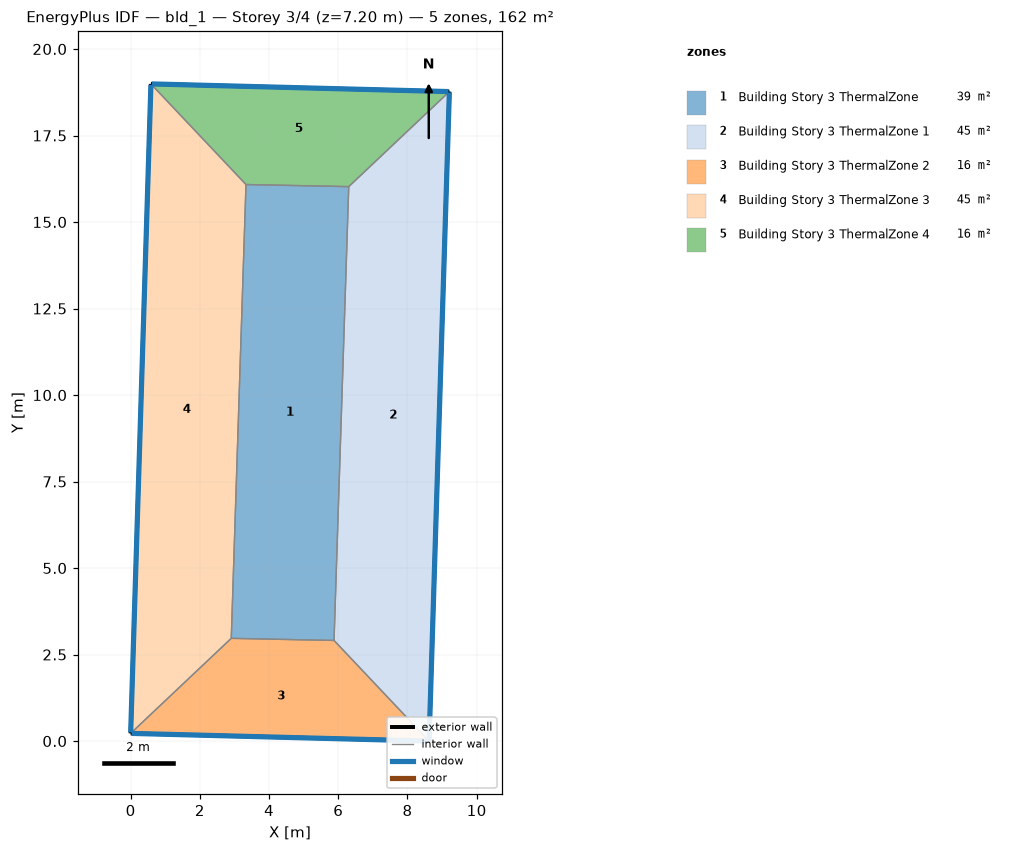
=== STOREY PLAN SPEC (per zone: floor XY polygon, exterior-wall plan segments, windows/doors) ===
zone 1: Building Story 3 ThermalZone  (39.0 m²)
  floor: (6.30, 16.02) (5.88, 2.91) (2.91, 2.97) (3.33, 16.08)
  interior walls: 4
zone 2: Building Story 3 ThermalZone 1  (45.1 m²)
  floor: (9.21, 18.77) (8.62, 0.00) (5.88, 2.91) (6.30, 16.02)
  exterior wall: (8.62, 0.00) – (9.21, 18.77)  [18.8 m]
    window: (8.63, 0.03) – (9.21, 18.74)  [20.3 m²]
  interior walls: 3
zone 3: Building Story 3 ThermalZone 2  (16.4 m²)
  floor: (8.62, 0.00) (-0.00, 0.22) (2.91, 2.97) (5.88, 2.91)
  exterior wall: (-0.00, 0.22) – (8.62, 0.00)  [8.6 m]
    window: (0.03, 0.22) – (8.60, 0.00)  [9.3 m²]
  interior walls: 3
zone 4: Building Story 3 ThermalZone 3  (45.1 m²)
  floor: (-0.00, 0.22) (0.59, 18.99) (3.33, 16.08) (2.91, 2.97)
  exterior wall: (0.59, 18.99) – (-0.00, 0.22)  [18.8 m]
    window: (0.59, 18.97) – (0.00, 0.25)  [20.3 m²]
  interior walls: 3
zone 5: Building Story 3 ThermalZone 4  (16.4 m²)
  floor: (0.59, 18.99) (9.21, 18.77) (6.30, 16.02) (3.33, 16.08)
  exterior wall: (9.21, 18.77) – (0.59, 18.99)  [8.6 m]
    window: (9.19, 18.77) – (0.61, 18.99)  [9.3 m²]
  interior walls: 3

=== DERIVED (storey summary) ===
Building: bld_1
Storey: 3 of 4  (floor level z = 7.20 m)
Storey gross floor area: 162.0 m²
Zones on this storey: 5
  - Building Story 3 ThermalZone: floor 39.0 m²
  - Building Story 3 ThermalZone 1: floor 45.1 m²; exterior wall 18.8 m (67.6 m²); 1 window(s) 20.3 m²; WWR 30.0%
  - Building Story 3 ThermalZone 2: floor 16.4 m²; exterior wall 8.6 m (31.1 m²); 1 window(s) 9.3 m²; WWR 30.0%
  - Building Story 3 ThermalZone 3: floor 45.1 m²; exterior wall 18.8 m (67.6 m²); 1 window(s) 20.3 m²; WWR 30.0%
  - Building Story 3 ThermalZone 4: floor 16.4 m²; exterior wall 8.6 m (31.1 m²); 1 window(s) 9.3 m²; WWR 30.0%
Zone adjacency: (none detected)